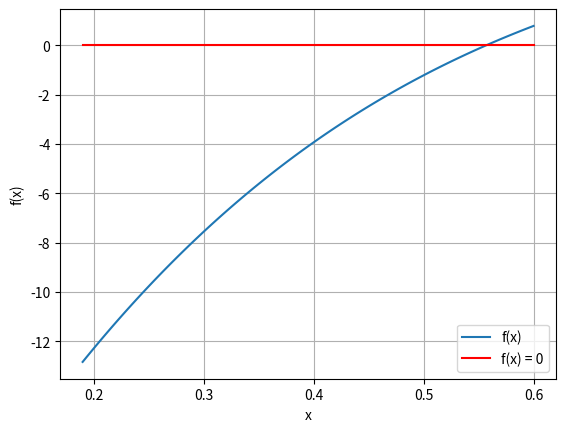

Here is the Python script that generated this plot:
import numpy as np
import matplotlib.pyplot as plt

def false_position(x_upper, x_lower, fun):
    x_result = x_upper - (fun(x_upper) * (x_lower - x_upper))/(fun(x_lower) - fun(x_upper))
    f_xresult = fun(x_result)
    return x_result, f_xresult

np.set_printoptions(precision=3)

f = lambda x : - 26 + 85*x - 91*x**2+44*x**3-8*x**4+x**5

xl = 0.19
xu = 0.6

print('Dolna wartosc przedziału: {:.4f}'.format(xl))
print('Wartosc funkcji dla dolnej wartosci przedzialu: {:.4f}'.format(f(xl)))
print('Gorna wartosc przedziału: {:.4f}'.format(xu))
print('Wartosc funkcji dla gornej wartosci przedzialu: {:.4f}'.format(f(xu)))

xx = np.linspace(xl, xu, 101)
yy = f(xx)
plt.figure()
plt.grid()
plt.plot(xx, yy, label='f(x)')
plt.plot([xl, xu], [0, 0], 'r', label='f(x) = 0')
plt.xlabel('x')
plt.ylabel('f(x)')
plt.legend()
plt.show()

print("\n")
xr, f_xr = false_position(xu, xl, f)
print('Pierwsza iteracja metody falsi: xr = {:.4f}  |  f(xr) = {:.4f}'.format(xr, f_xr))
print("\n")


var1 = f(xl) * f(xr) > 0
var2 = f(xu) * f(xr) > 0
print(var1,var2)
print("\n")

xu = np.copy(xr)
xr_old = np.copy(xr)
print('Dolna wartosc przedziału: {:.4f}'.format(xl))
print('Wartosc funkcji dla dolnej wartosci przedzialu: {:.4f}'.format(f(xl)))
print('Gorna wartosc przedziału: {:.4f}'.format(xu))
print('Wartosc funkcji dla gornej wartosci przedzialu: {:.4f}'.format(f(xu)))

print("\n")
xr, f_xr = false_position(xu, xl, f)
print('Druga iteracja metody falsi: xr = {:.4f}  |  f(xr) = {:.4f}'.format(xr, f_xr))
print("\n")

ea = lambda x_new, x_old : np.abs((x_new - x_old) / x_new) * 100
print('Blad wzgledny: {:.2f}%'.format(ea(xr, xr_old)))

print("\n")
var1 = f(xl) * f(xr) > 0
var2 = f(xu) * f(xr) > 0
print(var1,var2)
print("\n")

xu = np.copy(xr)
xr_old = np.copy(xr)
print('Dolna wartosc przedziału: {:.4f}'.format(xl))
print('Wartosc funkcji dla dolnej wartosci przedzialu: {:.4f}'.format(f(xl)))
print('Gorna wartosc przedziału: {:.4f}'.format(xu))
print('Wartosc funkcji dla gornej wartosci przedzialu: {:.4f}'.format(f(xu)))

xr, f_xr = false_position(xu, xl, f)
print('Trzecia iteracja metody falsi: xr = {:.4f}  |  f(xr) = {:.4f}'.format(xr, f_xr))
print('Blad wzgledny: {:.2f}%'.format(ea(xr, xr_old)))

print("\n")

var1 = f(xl) * f(xr) > 0
var2 = f(xu) * f(xr) > 0
print(var1,var2)
print("\n")

xu = np.copy(xr)
xr_old = np.copy(xr)
print('Dolna wartosc przedziału: {:.4f}'.format(xl))
print('Wartosc funkcji dla dolnej wartosci przedzialu: {:.4f}'.format(f(xl)))
print('Gorna wartosc przedziału: {:.4f}'.format(xu))
print('Wartosc funkcji dla gornej wartosci przedzialu: {:.4f}'.format(f(xu)))
print("\n")

xr, f_xr = false_position(xu, xl, f)
print('Czwarta iteracja metody falsi: xr = {:.4f}  |  f(xr) = {:.4f}'.format(xr, f_xr))
print('Blad wzgledny: {:.2f}%'.format(ea(xr, xr_old)))

var1 = f(xl) * f(xr) > 0
var2 = f(xu) * f(xr) > 0
print(var1,var2)
print("\n")

xu = np.copy(xr)
xr_old = np.copy(xr)
print('Dolna wartosc przedziału: {:.4f}'.format(xl))
print('Wartosc funkcji dla dolnej wartosci przedzialu: {:.4f}'.format(f(xl)))
print('Gorna wartosc przedziału: {:.4f}'.format(xu))
print('Wartosc funkcji dla gornej wartosci przedzialu: {:.4f}'.format(f(xu)))
print("\n")

xr, f_xr = false_position(xu, xl, f)
print('piata iteracja metody falsi: xr = {:.4f}  |  f(xr) = {:.4f}'.format(xr, f_xr))
print('Blad wzgledny: {:.2f}%'.format(ea(xr, xr_old)))